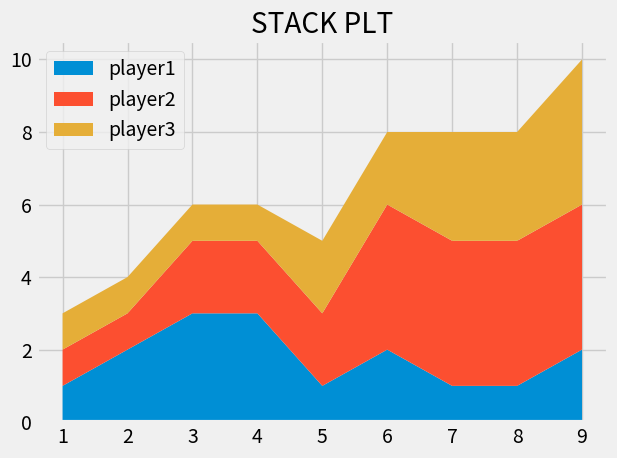

Reproduce this figure in Python.
from matplotlib import pyplot as plt


x_times = [1, 2, 3, 4, 5, 6, 7, 8, 9]

player1 = [1, 2, 3, 3, 1, 2, 1, 1, 2]
player2 = [1, 1, 2, 2, 2, 4, 4, 4, 4]
player3 = [1, 1, 1, 1, 2, 2, 3, 3, 4]
lables = ['player1', 'player2', 'player3']

plt.style.use("fivethirtyeight")
plt.stackplot(x_times, player1, player2, player3, labels=lables)
plt.title("STACK PLT")
plt.legend()
plt.tight_layout()
plt.show()